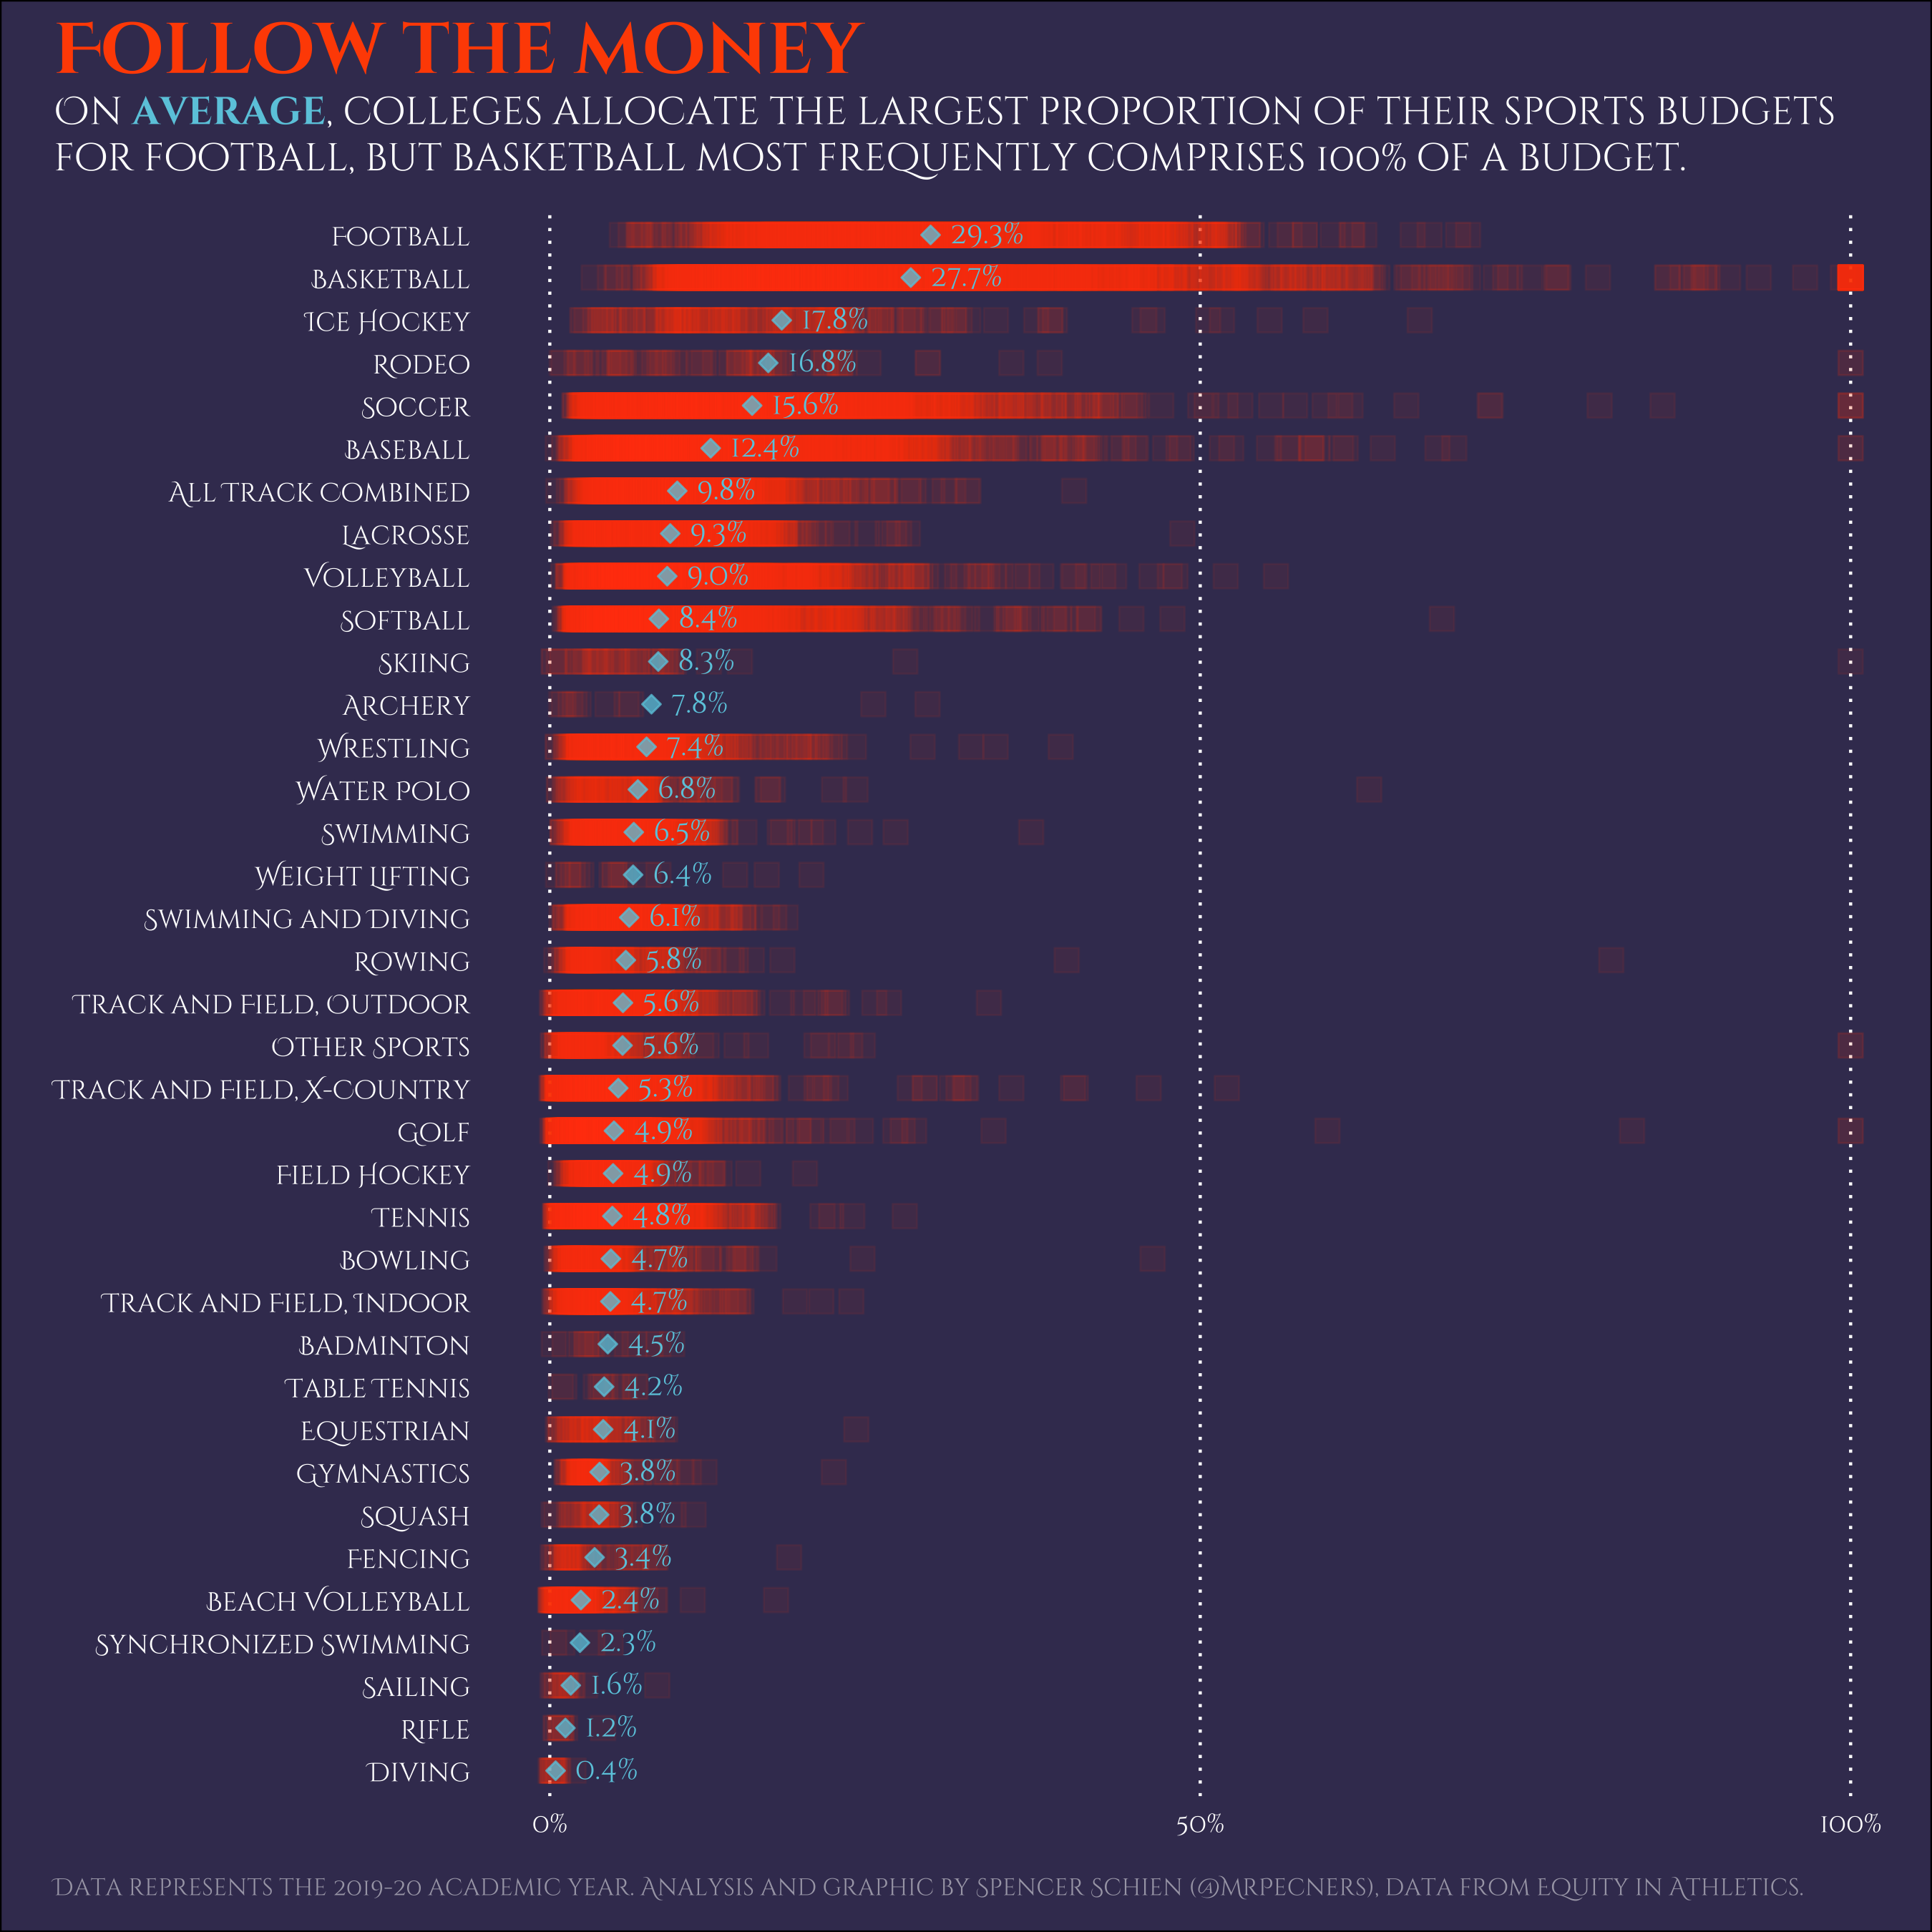

Generate this figure with R:
library(tidyverse)
library(glue)
library(showtext)
library(ggtext)
library(scales)

# Load data

data <- tidytuesdayR::tt_load("2022-03-29")
sports <- data$sports
rm(data)

# Calculate proportion of spending on each sport
# per school for 2019-20

avg <- sports %>%
  filter(year == 2019) %>%
  group_by(unitid) %>%
  mutate(perc = total_exp_menwomen / sum(total_exp_menwomen, na.rm = TRUE)) %>%
  ungroup() %>%
  select(sports, perc) %>%
  group_by(sports) %>%
  mutate(avg_perc = mean(perc, na.rm = TRUE)) %>%
  filter(!is.na(perc))
  
# Set theme elements
  
g_purple <- "#3F3A5F"
g_orange <- "#FF5000"
g_blue <- "#6ACADF"
bg <- g_purple

font_add_google("Cinzel Decorative", "cd")
showtext_auto()

avg %>%
  ggplot(aes(reorder(sports, avg_perc), perc)) +
  geom_point(alpha = .075, shape = 22, size = 4, fill = g_orange, color = g_orange) +
  geom_point(data = avg %>%
               select(-perc) %>%
               unique(),
             aes(y = avg_perc), fill = g_blue, color = g_blue, shape = 23,
             alpha = .75, size = 2) +
  geom_text(data = avg %>%
              select(-perc) %>%
              unique(),
            aes(y = avg_perc + .015, label = percent(avg_perc, 0.1)),
            color = g_blue, hjust = 0, size = 3.5, family = "cd",
            vjust = .35) +
  scale_y_continuous(labels = percent, breaks = c(0, .5, 1)) +
  coord_flip() +
  theme_minimal() +
  theme(plot.background = element_rect(fill = bg),
        panel.grid.minor = element_blank(),
        panel.grid.major.y = element_blank(),
        panel.grid.major.x = element_line(color = "white", linetype = 3),
        axis.text= element_text(color = "white", family = "cd"),
        plot.title.position = "plot",
        plot.title = element_textbox_simple(family = "cd", color = g_orange, size = 24,
                                  face = "bold", width = unit(8.5, "in")),
        plot.subtitle = element_textbox_simple(width = unit(8.5, "in"), family = "cd",
                                               size = 13, color = "white",
                                               margin = margin(b = 10)),
        plot.caption.position = "plot",
        plot.caption = element_textbox_simple(width = unit(8.5, "in"), family = "cd",
                                              size = 8, color = alpha("white", .5),
                                              margin = margin(b = 5))) +
  labs(y = "", x = "",
       title = "Follow the money",
       subtitle = glue("On <span style='color:{g_blue}'>**average**</span>, ",
                       "colleges allocate the largest proportion of their sports budgets ",
                       "for football, but basketball most frequently comprises 100% of a budget."),
       caption = glue("Data represents the 2019-20 academic year. Analysis and graphic by Spencer Schien (@MrPecners), ",
                      "data from Equity in Athletics."))



ggsave(filename = "2022/2022-03-29/final_plot.png", device = "png", bg = bg,
       w = 9, h = 9)

       